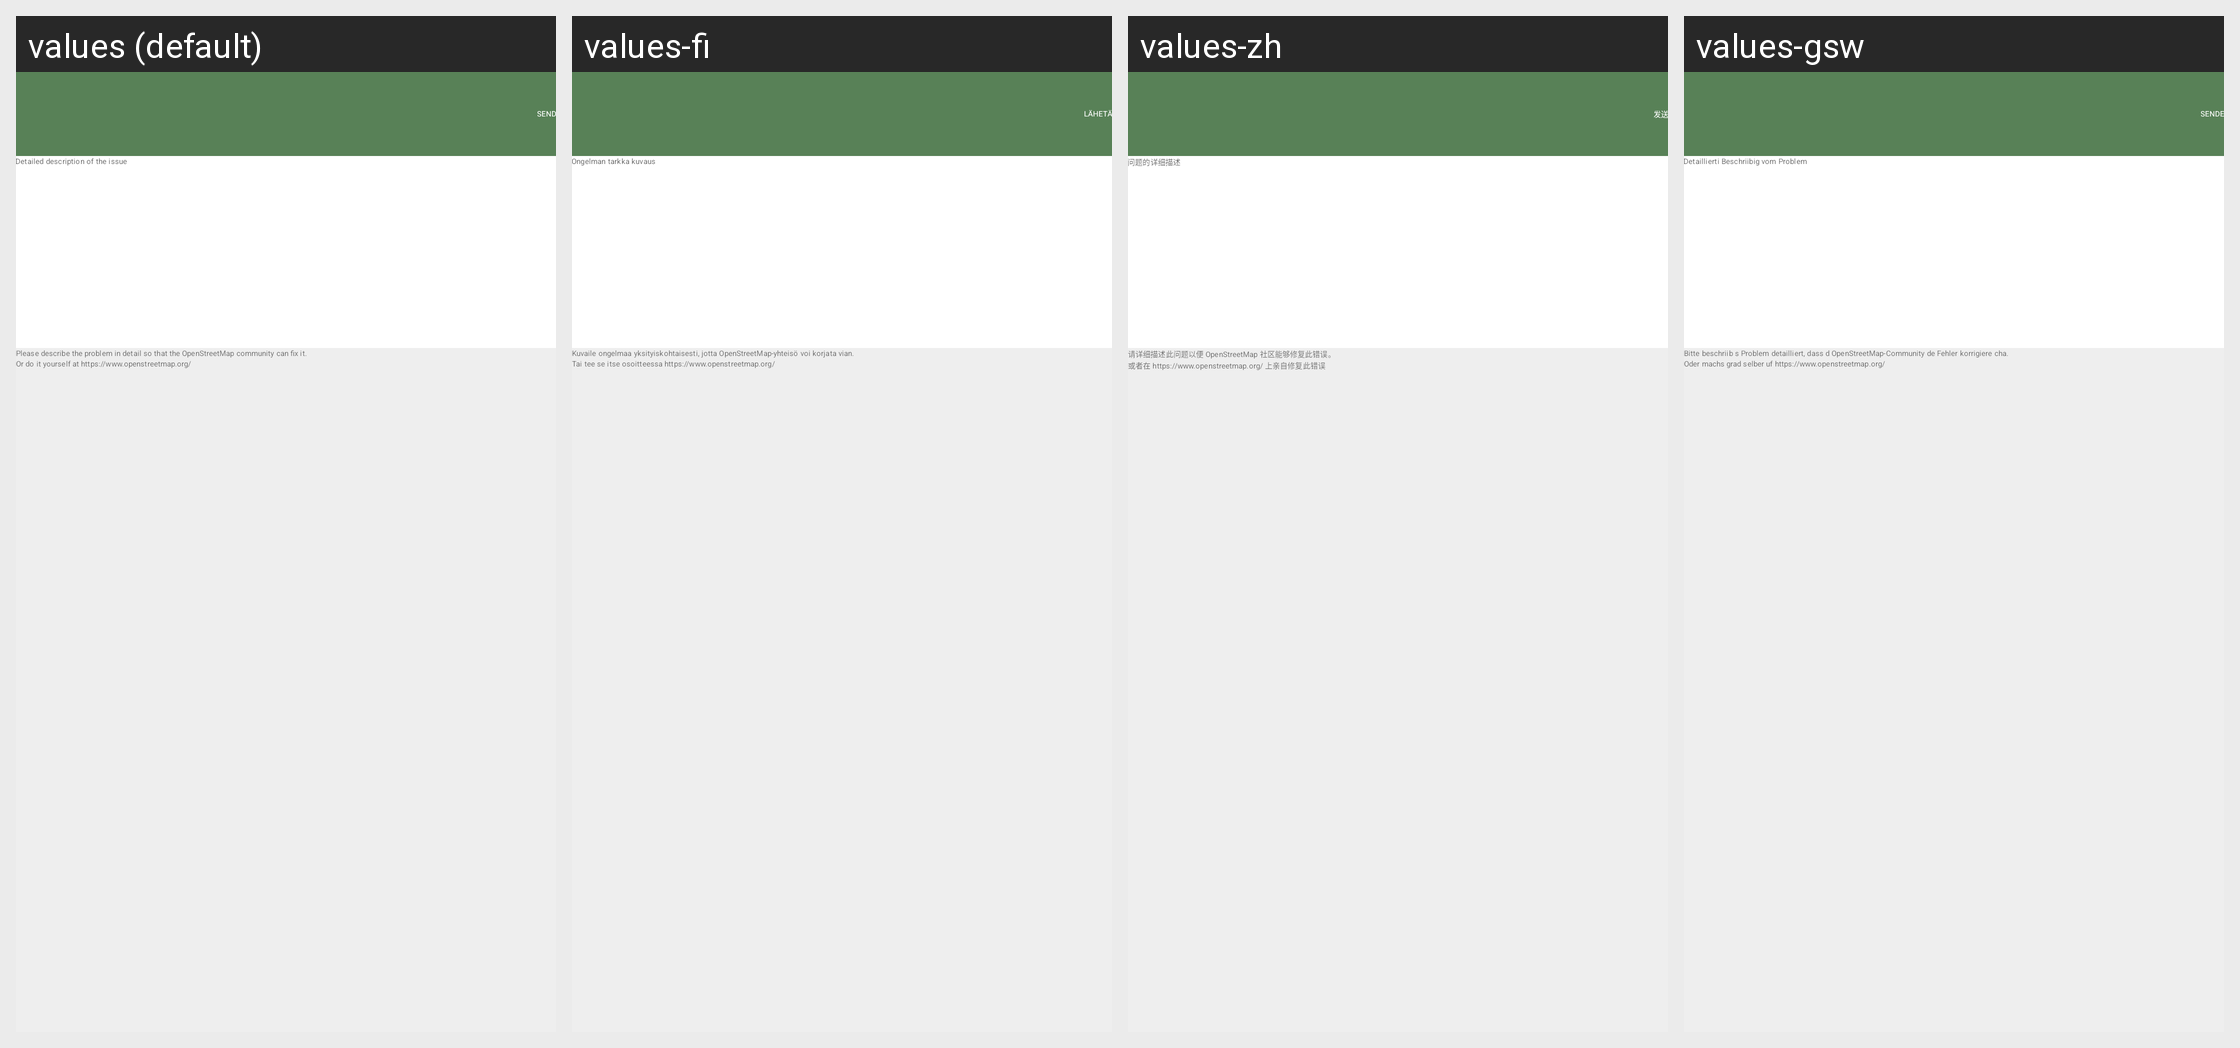

For this localized Android screen grid, give each drawn string resource with its value in every locale shown.
Android screen res/layout/fragment_report.xml rendered under 4 locales, left to right: values (default), values-fi, values-zh, values-gsw. Device: Nexus 5 (rendered at 1080×1920; each locale shown at half size, 540×960, under a caption strip naming it); theme MwmTheme.
Other locales in the repository, not shown: values-af, values-ar, values-ast, values-az, values-be, values-bg, values-bn, values-ca, values-cs, values-cy, values-da, values-de, values-el, values-en-rGB, values-es, values-es-rMX, values-et, values-eu, values-fa, values-fr, values-fr-rCA, values-gl, values-hi, values-hr, values-hu, values-ia, values-in, values-is, values-it, values-iw, values-ja, values-kab, values-ko, values-lt, values-lv, values-ml, values-mr, values-mt, values-nb, values-nl, values-pl, values-pt, values-pt-rBR, values-pt-rPT, values-ro, values-ru, values-sk, values-sq, values-sr, values-sv, values-sw, values-th, values-tr, values-uk, values-vi, values-zh-rHK, values-zh-rTW.
Strings drawn on this screen, with the default value and each locale's value (text and hints the layout hard-codes, and strings that could not be matched under every locale, appear in the picture but are not listed):

editor_report_problem_send_button
  values: Send
  values-fi: Lähetä
  values-zh: 发送
  values-gsw: Sende

detailed_problem_description
  values: Detailed description of the issue
  values-fi: Ongelman tarkka kuvaus
  values-zh: 问题的详细描述
  values-gsw: Detaillierti Beschriibig vom Problem

editor_report_problem_desription_1
  values: Please describe the problem in detail so that the OpenStreetMap community can fix it.
  values-fi: Kuvaile ongelmaa yksityiskohtaisesti, jotta OpenStreetMap-yhteisö voi korjata vian.
  values-zh: 请详细描述此问题以便 OpenStreetMap 社区能够修复此错误。
  values-gsw: Bitte beschriib s Problem detailliert, dass d OpenStreetMap-Community de Fehler korrigiere cha.

editor_report_problem_desription_2
  values: Or do it yourself at https://www.openstreetmap.org/
  values-fi: Tai tee se itse osoitteessa https://www.openstreetmap.org/
  values-zh: 或者在 https://www.openstreetmap.org/ 上亲自修复此错误
  values-gsw: Oder machs grad selber uf https://www.openstreetmap.org/
